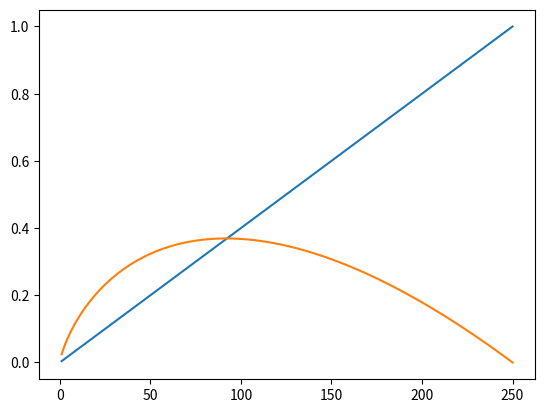

Write Python code to recreate this figure.
import matplotlib.pyplot as plt


def transition_probability(k, l):
    if k >= l:
        return 0
    else:
        return k / (l * (l - 1))


def transition_table(n):
    columns = ['%d' % x for x in range(1, n + 1)]
    rows = columns.copy()
    data = [[transition_probability(i, j) for i in range(1, n + 1)] for j in range(1, n + 1)]
    return columns, rows, data


def draw_table(columns, rows, data):
    n = len(data)
    fig, ax = plt.subplots()
    ax.axis('tight')
    ax.axis('off')
    ax.table(cellText=[['%1.2f' % data[i][j] for i in range(0, n)] for j in range(0, n)],
             rowLabels=rows,
             colLabels=columns,
             loc='center')
    ax.set_title('Transitional probabilities')
    fig.show()


def stop(k, n):
    return k / n


def draw_q(n, ax):
    ax.plot([i for i in range(1, n + 1)], [stop(k, n) for k in range(1, n + 1)])


def not_stop(k, n):
    if k < n:
        return stop(k, n) * sum([1 / k for k in range(k, n)])
    else:
        return 0


def draw_not_stop(n, ax):
    ax.plot([i for i in range(1, n + 1)], [not_stop(k, n) for k in range(1, n + 1)])


def to_draw_table(n):
    return n < 10


def draw_resulting_plot(n):
    fig, ax = plt.subplots()
    draw_q(n, ax)
    draw_not_stop(n, ax)
    fig.show()


def draw_resulting_table(n):
    tt = transition_table(n)
    if to_draw_table(n):
        draw_table(*tt)
    draw_resulting_plot(n)


n = 250
draw_resulting_table(n)